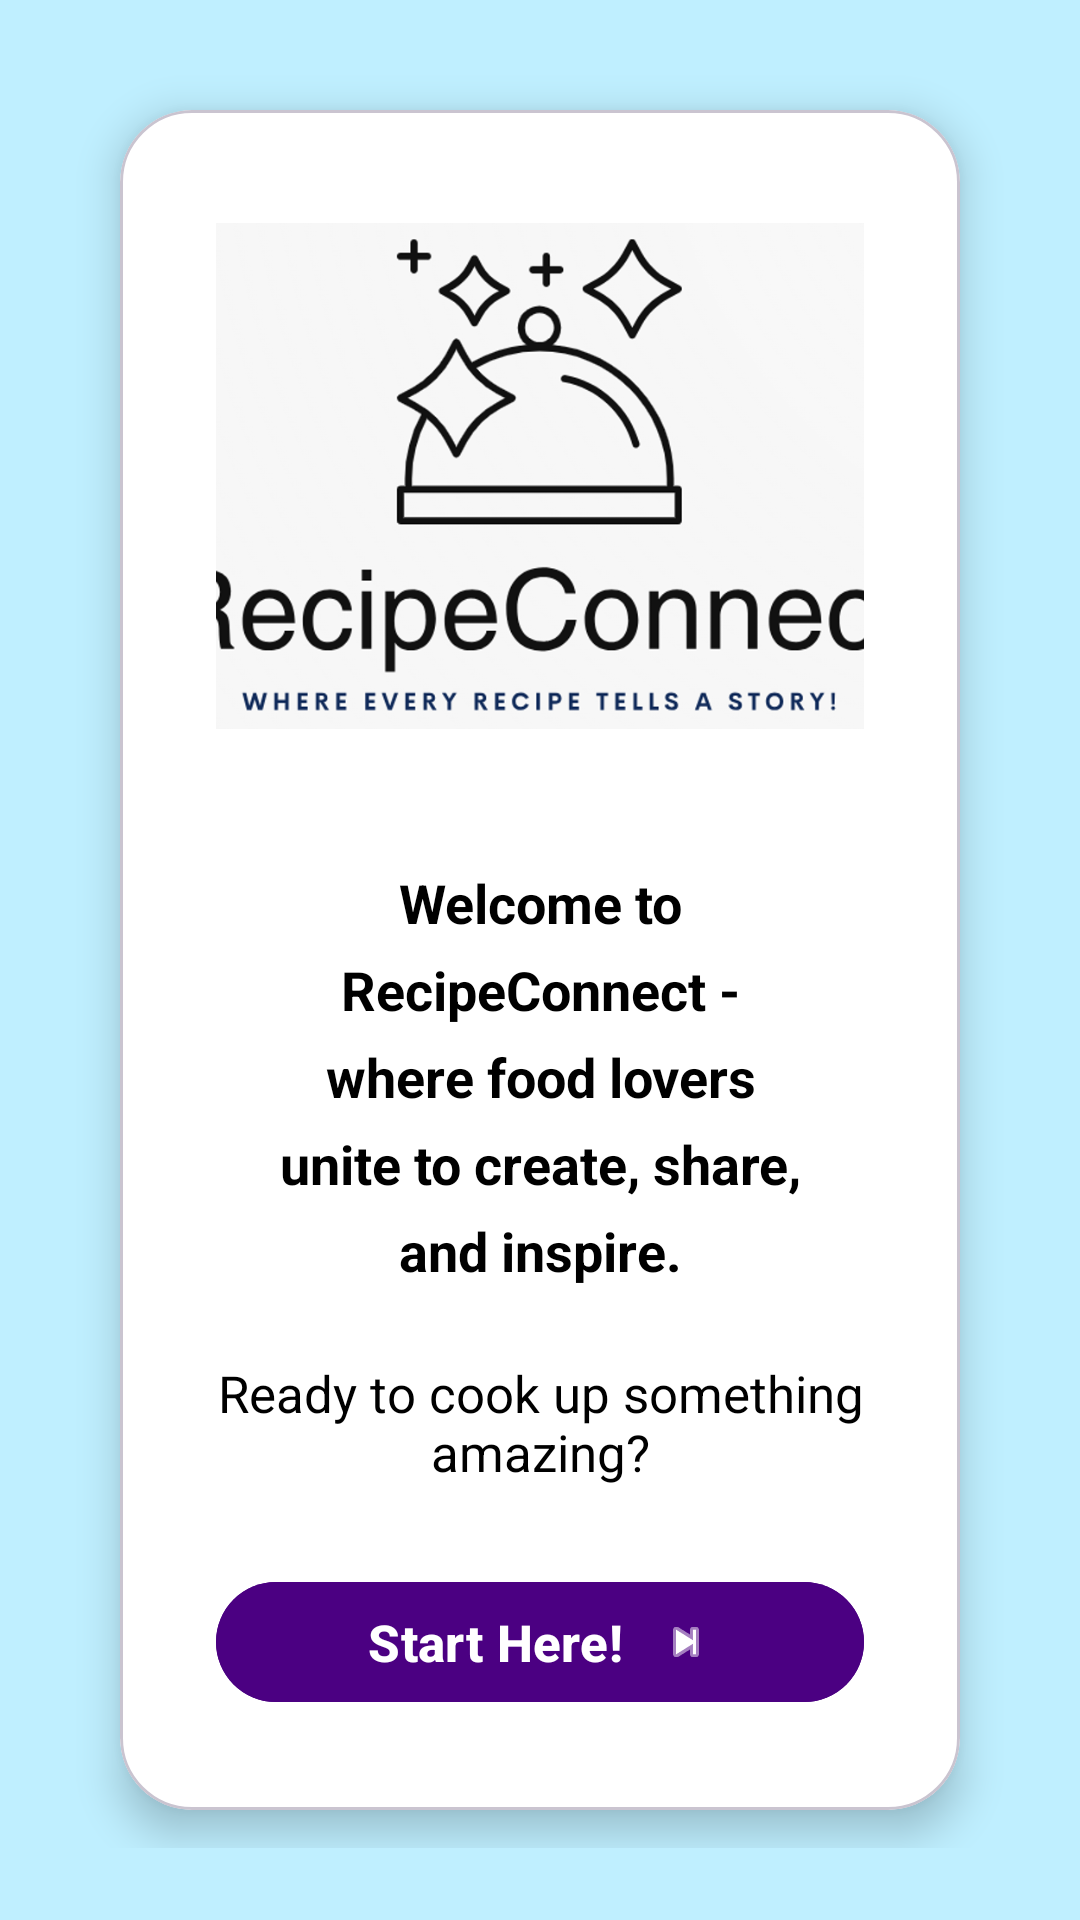

The Android layout XML behind this screen, and the referenced resources:
<!-- AndroidManifest.xml: application theme Theme.RecipeConnect -->
<!-- res/layout/fragment_home.xml -->
<?xml version="1.0" encoding="utf-8"?>
<androidx.constraintlayout.widget.ConstraintLayout
    xmlns:android="http://schemas.android.com/apk/res/android"
    xmlns:app="http://schemas.android.com/apk/res-auto"
    android:id="@+id/homeRoot"
    android:layout_width="match_parent"
    android:layout_height="match_parent"
    android:background="@color/light_blue"
    android:padding="24dp">

    
    <com.google.android.material.card.MaterialCardView
        android:layout_width="0dp"
        android:layout_height="wrap_content"
        app:cardCornerRadius="24dp"
        app:cardElevation="8dp"
        app:cardBackgroundColor="@android:color/white"
        app:layout_constraintTop_toTopOf="parent"
        app:layout_constraintBottom_toBottomOf="parent"
        app:layout_constraintStart_toStartOf="parent"
        app:layout_constraintEnd_toEndOf="parent"
        android:layout_margin="16dp">

        
        <LinearLayout
            android:layout_width="match_parent"
            android:layout_height="wrap_content"
            android:orientation="vertical"
            android:gravity="center_horizontal"
            android:padding="32dp">

            
            <ImageView
                android:id="@+id/logoImageView"
                android:layout_width="260dp"
                android:layout_height="180dp"
                android:src="@drawable/ic_logo"
                android:scaleType="fitCenter"
                android:layout_marginBottom="24dp"
                android:contentDescription="App Logo" />

            
            <TextView
                android:id="@+id/descriptionTextView"
                android:layout_width="match_parent"
                android:layout_height="wrap_content"
                android:text="Welcome to RecipeConnect - where food lovers unite to create, share, and inspire."
                android:textSize="18sp"
                android:textColor="@android:color/black"
                android:textStyle="bold"
                android:gravity="center"
                android:lineSpacingExtra="8dp"
                android:padding="16dp" />

            
            <TextView
                android:id="@+id/description2TextView"
                android:layout_width="match_parent"
                android:layout_height="wrap_content"
                android:text="Ready to cook up something amazing?"
                android:textSize="17sp"
                android:textColor="@color/black"
                android:gravity="center"
                android:layout_marginTop="8dp"
                android:layout_marginBottom="28dp" />

            
            <com.google.android.material.button.MaterialButton
                android:id="@+id/startButton"
                android:layout_width="match_parent"
                android:layout_height="wrap_content"
                android:text="Start Here!"
                android:textSize="17sp"
                android:textStyle="bold"
                android:textColor="@android:color/white"
                android:backgroundTint="@color/purple_700"
                app:cornerRadius="28dp"
                app:icon="@android:drawable/ic_media_next"
                app:iconGravity="textEnd"
                app:iconPadding="12dp"/>
        </LinearLayout>
    </com.google.android.material.card.MaterialCardView>
</androidx.constraintlayout.widget.ConstraintLayout>
<!-- resources referenced by this layout -->
<resources>
  <color name="black">#000000</color>
  <color name="light_blue">#BFEFFF</color>
  <color name="purple_700">#4B0082</color>
  <!-- drawable ic_logo: png bitmap (drawable, 141047 bytes) -->
  <style name="Theme.RecipeConnect" parent="Base.Theme.RecipeConnect" />
  <style name="Base.Theme.RecipeConnect" parent="Theme.Material3.DayNight.NoActionBar">
          
          
      </style>
</resources>
